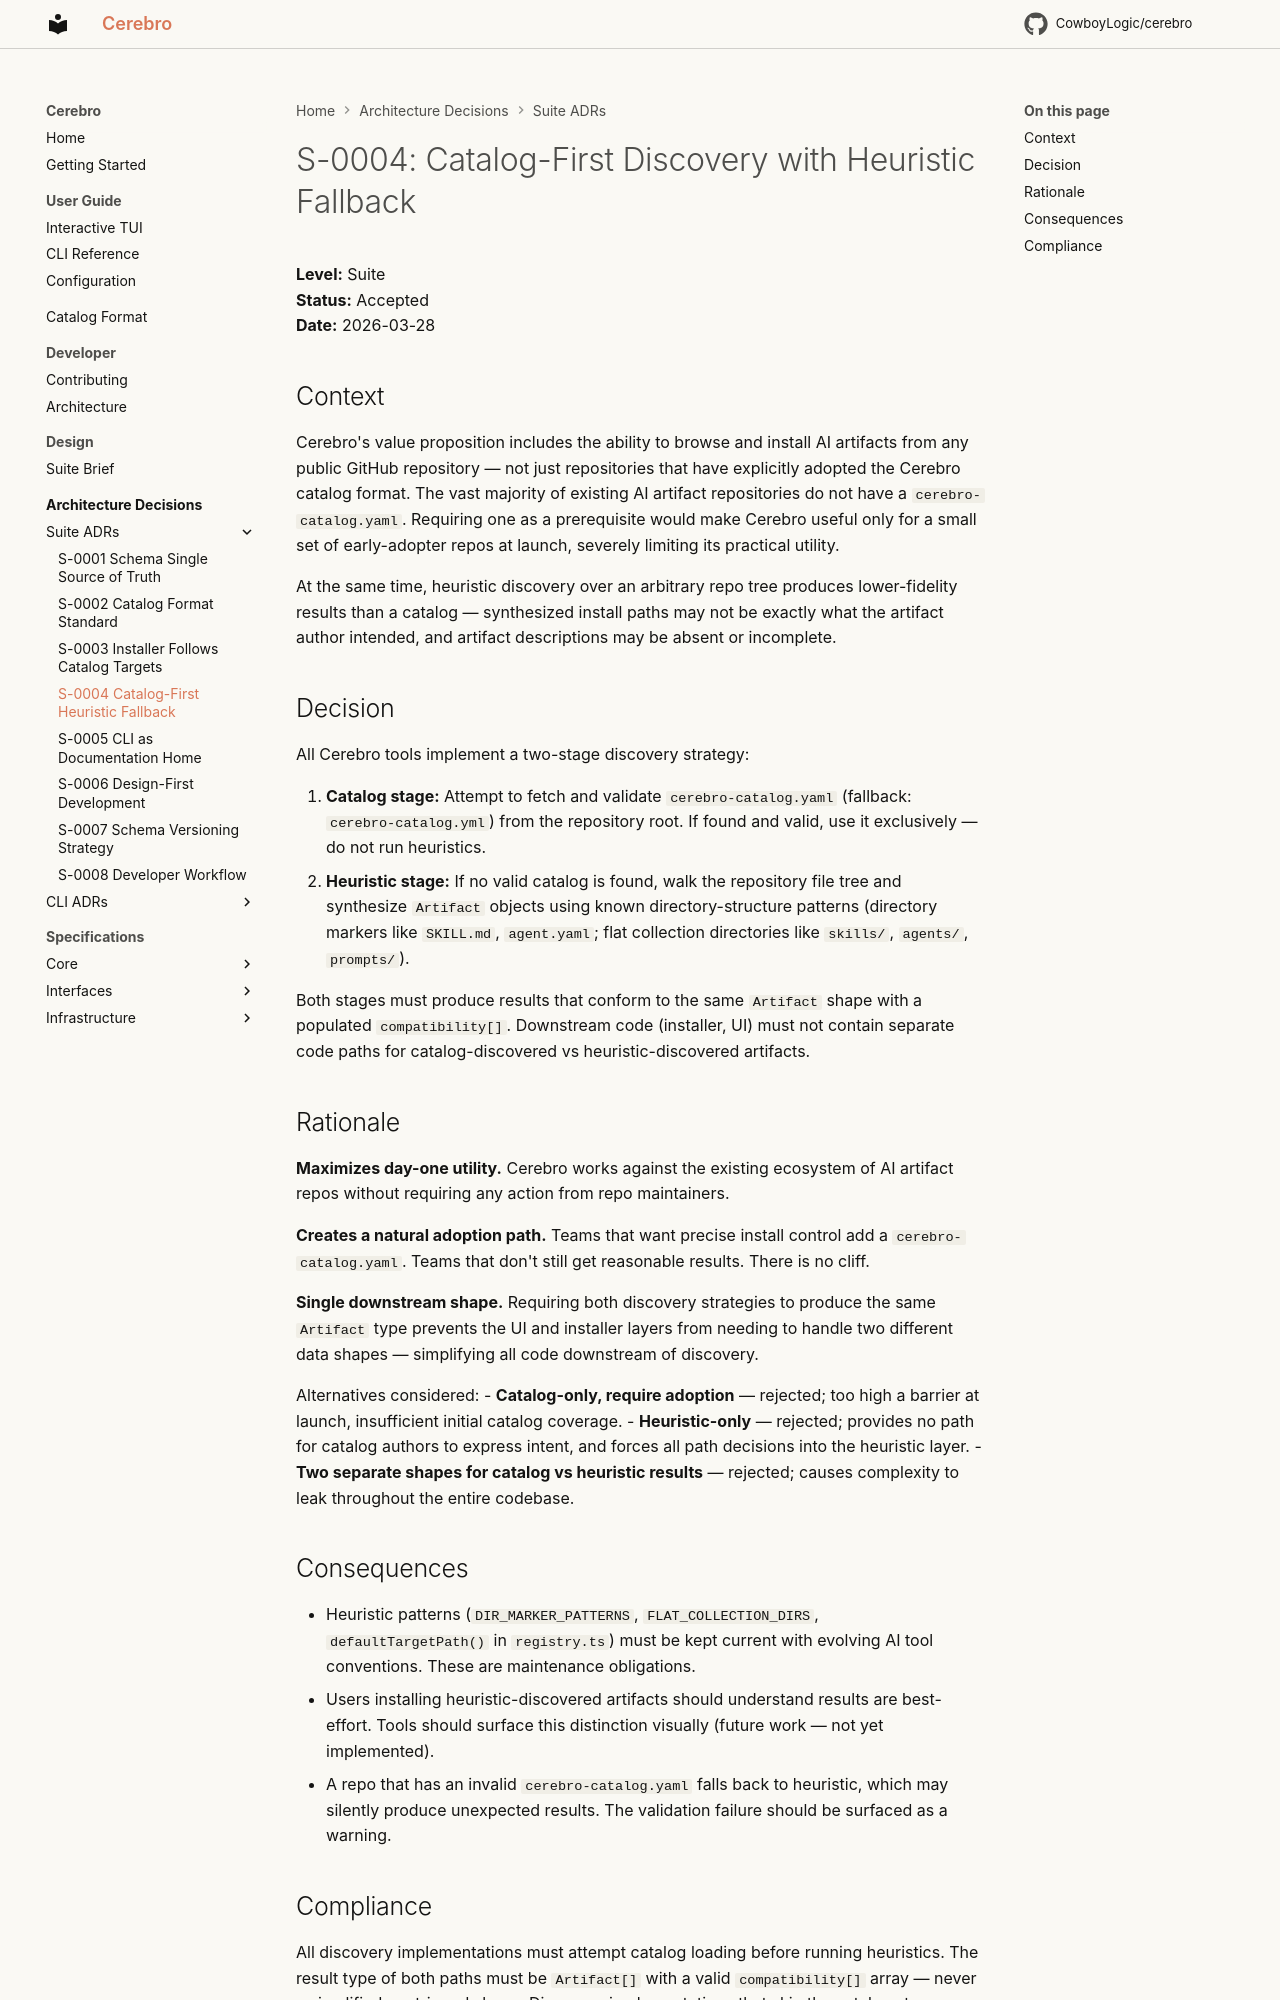

repository: CowboyLogic/cerebro · page: adr/S-0004-catalog-first-heuristic-fallback-discovery/index.html · generator: mkdocs

# S-0004: Catalog-First Discovery with Heuristic Fallback

**Level:** Suite<br />
**Status:** Accepted<br />
**Date:** 2026-03-28<br />

## Context

Cerebro's value proposition includes the ability to browse and install AI artifacts from any public GitHub repository — not just repositories that have explicitly adopted the Cerebro catalog format. The vast majority of existing AI artifact repositories do not have a `cerebro-catalog.yaml`. Requiring one as a prerequisite would make Cerebro useful only for a small set of early-adopter repos at launch, severely limiting its practical utility.

At the same time, heuristic discovery over an arbitrary repo tree produces lower-fidelity results than a catalog — synthesized install paths may not be exactly what the artifact author intended, and artifact descriptions may be absent or incomplete.

## Decision

All Cerebro tools implement a two-stage discovery strategy:

1. **Catalog stage:** Attempt to fetch and validate `cerebro-catalog.yaml` (fallback: `cerebro-catalog.yml`) from the repository root. If found and valid, use it exclusively — do not run heuristics.
2. **Heuristic stage:** If no valid catalog is found, walk the repository file tree and synthesize `Artifact` objects using known directory-structure patterns (directory markers like `SKILL.md`, `agent.yaml`; flat collection directories like `skills/`, `agents/`, `prompts/`).

Both stages must produce results that conform to the same `Artifact` shape with a populated `compatibility[]`. Downstream code (installer, UI) must not contain separate code paths for catalog-discovered vs heuristic-discovered artifacts.

## Rationale

**Maximizes day-one utility.** Cerebro works against the existing ecosystem of AI artifact repos without requiring any action from repo maintainers.<br />

**Creates a natural adoption path.** Teams that want precise install control add a `cerebro-catalog.yaml`. Teams that don't still get reasonable results. There is no cliff.<br />

**Single downstream shape.** Requiring both discovery strategies to produce the same `Artifact` type prevents the UI and installer layers from needing to handle two different data shapes — simplifying all code downstream of discovery.<br />

Alternatives considered:
- **Catalog-only, require adoption** — rejected; too high a barrier at launch, insufficient initial catalog coverage.
- **Heuristic-only** — rejected; provides no path for catalog authors to express intent, and forces all path decisions into the heuristic layer.
- **Two separate shapes for catalog vs heuristic results** — rejected; causes complexity to leak throughout the entire codebase.

## Consequences

- Heuristic patterns (`DIR_MARKER_PATTERNS`, `FLAT_COLLECTION_DIRS`, `defaultTargetPath()` in `registry.ts`) must be kept current with evolving AI tool conventions. These are maintenance obligations.
- Users installing heuristic-discovered artifacts should understand results are best-effort. Tools should surface this distinction visually (future work — not yet implemented).
- A repo that has an invalid `cerebro-catalog.yaml` falls back to heuristic, which may silently produce unexpected results. The validation failure should be surfaced as a warning.
